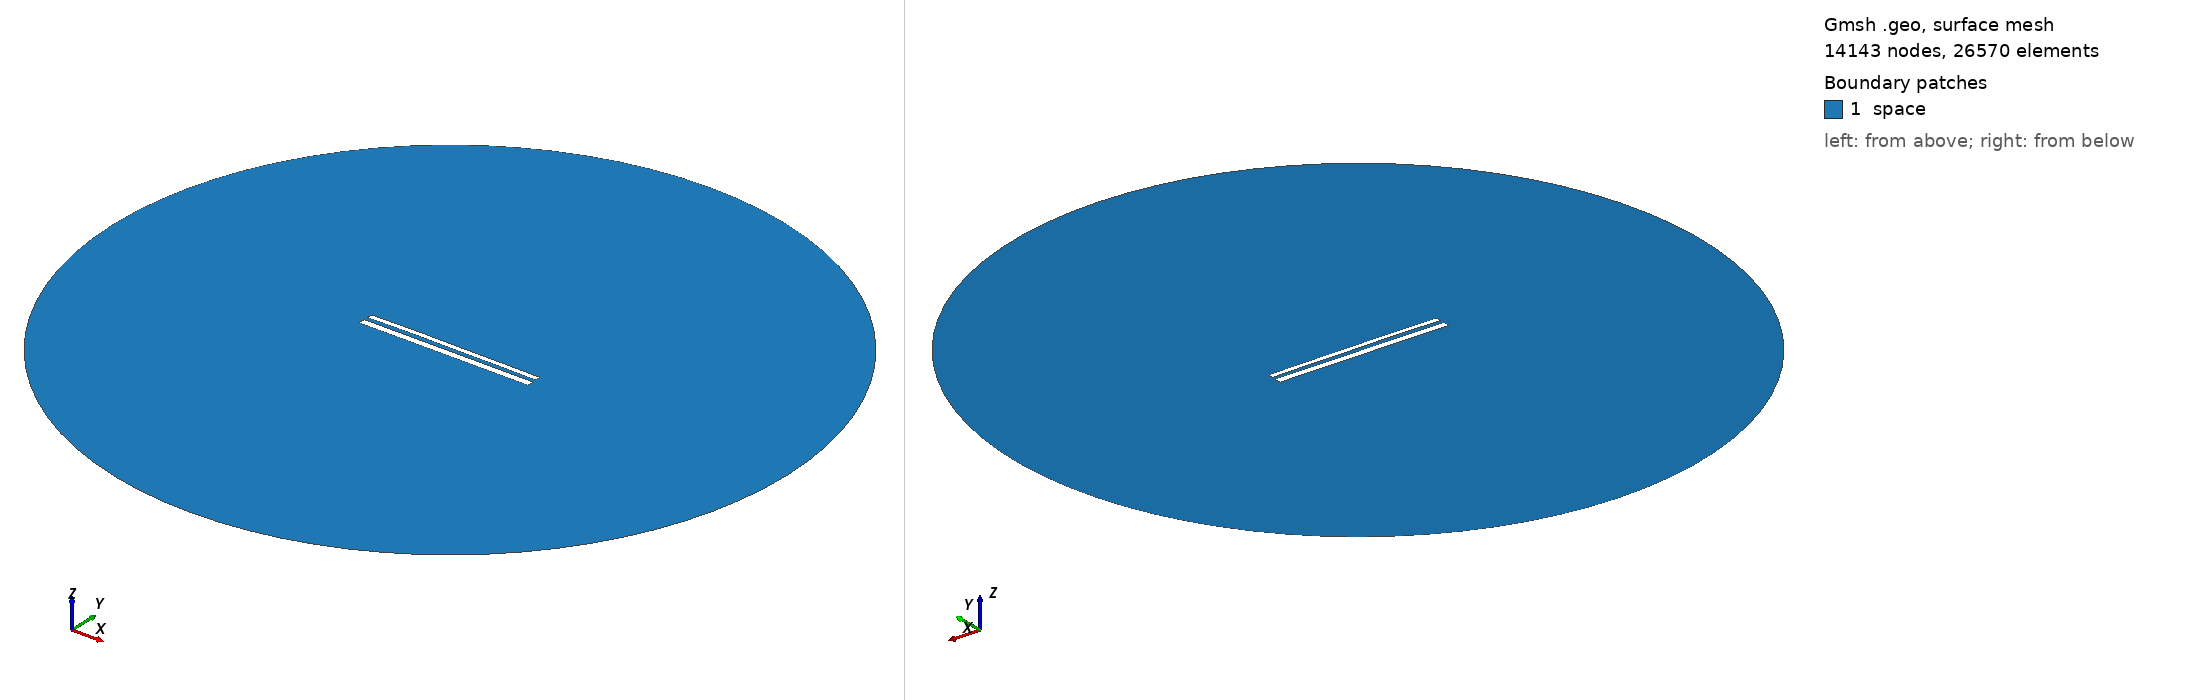

Gmsh geometry script, surface-meshed: 14143 nodes, 26570 surface elements. Boundary patches (legend numbers): 1 space. Left view from above one corner, right view from below the opposite corner. Legend entries are the model's physical surfaces. The drawing asked Gmsh for element sizes between 1% and 20% of the model's largest extent; the script's own settings can give other sizes.

=== 11619.geo (drawn) ===
//---------------------------------------
// Geometry kernel
//---------------------------------------

SetFactory("OpenCASCADE");



//---------------------------------------
// Parameters of the geometry
//---------------------------------------

// Overetch of the upper plate
overetch = 0.375;

// Distance between the plates
distance = 2.25;

// Discretization over the x axis (for the deformation)
nx = 50; 

// Length of the plate
L = 100 - overetch; 

// Number of modes
n = 4; 

// 1st mode coefficient
coeff(1) = 0.0;
beta(1) = 0.596864 * 3.1415926535 / L;

// 2nd mode coefficient
coeff(2) = 0.15;
beta(2) = 1.49418 * 3.1415926535 / L;

// 3rd mode coefficient
coeff(3) = 0.07499999999999998;
beta(3) = 2.50025 * 3.1415926535 / L;

// 4th mode coefficient
coeff(4) = 0.07499999999999998;
beta(4) = 3.49999 * 3.1415926535 / L;



//---------------------------------------
// Upper plate (deformed rectangle)
//---------------------------------------

// Coordiantes of the upper plate
xmin = -50;
xmax = 50 - overetch;

// Height of the upper plate
yheight = 4 - 2 * overetch;

// Indexes of the points
UpperID[] = {};
LowerID[] = {};
LeftID[] = {};
RightID[] = {};

// Point index
p = 1;

// Horizontal edges
For i In {1:nx}
    x = xmin + (i-1)*(xmax - xmin)/(nx-1);

    y_bottom = distance / 2 + overetch;
    For j In {1:n}
        C = (Cosh(beta(j)*L) + Cos(beta(j)*L)) / (Sinh(beta(j)*L) + Sin(beta(j)*L));
        y_bottom  = y_bottom + coeff(j) * (Cosh(beta(j)*(x+50)) - Cos(beta(j)*(x+50)) - C * (Sinh(beta(j)*(x+50)) - Sin(beta(j)*(x+50))));
    EndFor

    y_top = y_bottom + yheight;

    Point(p) = {x, y_top, 0, 1.0};
    UpperID[i] = p;
    p = p + 1;

    Point(p) = {x, y_bottom, 0, 1.0};
    LowerID[i] = p;
    p = p + 1;
EndFor

// Create point lists
UpperPts[] = {}; LowerPts[] = {};
For i In {1:nx}
  UpperPts[] += {UpperID[i]};
  LowerPts[] += {LowerID[i]};
EndFor

// Build splines
Spline(1) = {UpperPts[]};
Spline(2) = {LowerPts[]};
Line(3) = {LowerPts[nx-1], UpperPts[nx-1]};
Line(4) = {LowerPts[0], UpperPts[0]};

// Build the plane surface
Curve Loop(1) = {2, 3, -1, -4};
Plane Surface(1) = {1};



//---------------------------------------
// Lower plate (rectangle)
//---------------------------------------

// Vertices
Point(1001) = {-50, -1, 0, 1.0};
Point(1002) = { 50, -1, 0, 1.0};
Point(1003) = { 50,  -5, 0, 1.0};
Point(1004) = {-50,  -5, 0, 1.0};

// Edges
Line(5) = {1001, 1002};
Line(6) = {1002, 1003};
Line(7) = {1003, 1004};
Line(8) = {1004, 1001};

// Plane surface
Line Loop(2) = {5, 6, 7, 8};
Plane Surface(2) = {2}; 



//---------------------------------------
// Outer (fictious) boundary
//---------------------------------------

// Points
Point(1005) = {0, 0, 0};       // Center
Point(1006) = {200, 0, 0};     // Start point
Point(1007) = {0, 200, 0};     // 90 degrees
Point(1008) = {-200, 0, 0};    // 180 degrees
Point(1009) = {0, -200, 0};    // 270 degrees

// Circle arcs (each needs start, center, end)
Circle(9) = {1006, 1005, 1007};
Circle(10) = {1007, 1005, 1008};
Circle(11) = {1008, 1005, 1009};
Circle(12) = {1009, 1005, 1006};

// Plane surface for the entire domain
Curve Loop(3) = {9, 10, 11, 12};
Surface(3) = {3};

// Subtract the plates from the whole domain to obtain the actual domain where we want to solve the equations
BooleanDifference{ Surface{3}; Delete; }{ Surface{1}; Surface{2}; Delete; }




//---------------------------------------
// Transfinite Lines/Curves
//---------------------------------------

// Set the number of points on the boundaries
r = 7;

// Plates
Transfinite Curve {1, 2} = 50*r Using Progression 1;
Transfinite Curve {3, 4} = 2*r Using Progression 1;
Transfinite Line {5, 7} = 50*r Using Progression 1;
Transfinite Line {6, 8} = 2*r Using Progression 1;

// Outer boundary
Transfinite Line {9, 10, 11, 12} = 20 Using Progression 1;



//---------------------------------------
// Physical groups
//---------------------------------------                

// Physical curves (boundaries)
Physical Line("force_segment", 10) = {2};
Physical Line("upper_plate", 11) = {1, 3, 4};
Physical Line("lower_plate", 12) = {5, 6, 7, 8};
Physical Line("boundary", 20) = {9, 10, 11, 12};

// Physical Surfaces
Physical Surface("space", 30) = {3};



//---------------------------------------
// 6. Generate the Mesh
//---------------------------------------

// 2D mesh generation
Mesh 2;
